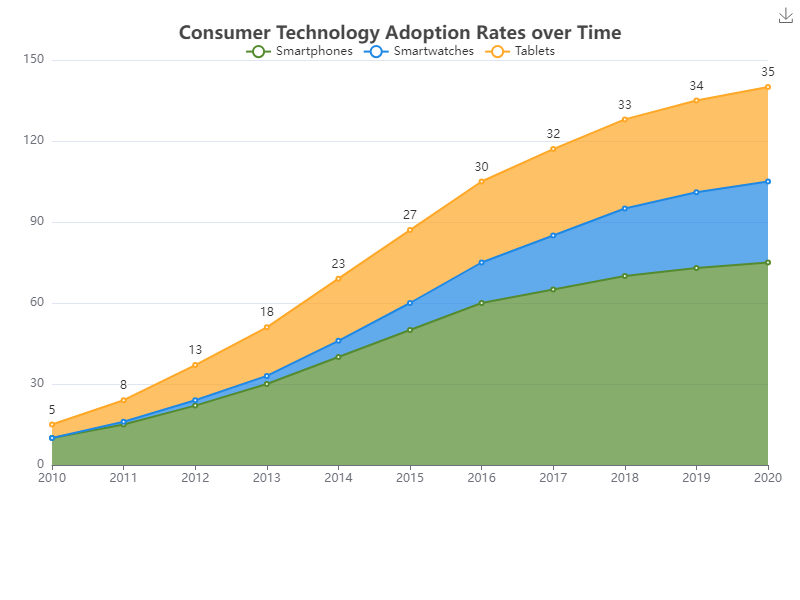

The data file committed next to this chart (first rows):
Year, Smartphones, Smartwatches, Tablets
2010, 10, 0, 5
2011, 15, 1, 8
2012, 22, 2, 13
2013, 30, 3, 18
2014, 40, 6, 23
2015, 50, 10, 27
2016, 60, 15, 30
2017, 65, 20, 32
2018, 70, 25, 33
2019, 73, 28, 34
2020, 75, 30, 35
